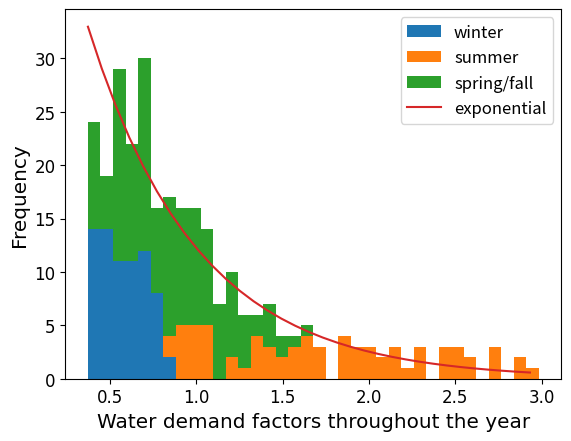

Here is the Python script that generated this plot:
import matplotlib.pyplot as plt
import numpy as np
import math

# source: page 30 of https://www.jmp.com/support/downloads/pdf/jmp9/quality_and_reliability_methods.pdf
def weibull_pdf(x, scale, shape):
	return (shape/scale) * (x/scale)**(shape-1) * np.exp(-(x/scale)**shape)

def weibull_cdf(x, scale, shape):
	return 1. - np.exp(-(x/scale)**shape)

def lognormal_pdf(x, mu, sigma):
	return np.exp(-(np.log(x) - mu)**2 / (2. * sigma**2)) / (sigma * x * np.sqrt(2. * np.pi))

def exponential_pdf(x, rate):
	return rate * np.exp(-rate*x)

def frechet_pdf(x, location, scale, shape):
	return (shape/scale) * ((x-location)/scale)**(-1.-shape) * np.exp(-((x-location)/scale)**(-shape))

def loglogistic_pdf(x, scale, shape):
	return ((shape/scale) * (x/scale)**(shape-1.)) / (1. + (x/scale)**(shape))**2

def sev_pdf(x, mu, sigma):
	return (1./sigma) * np.exp( (x-mu)/sigma - np.exp((x-mu)/sigma) )
			
def normal_pdf(x, mu, sigma):
	return 1./(sigma * np.sqrt(2. * np.pi)) * np.exp(- (x - mu)**2 / (2.*sigma**2))

def lev_pdf(x, mu, sigma):
	return (1./sigma) * np.exp( -(x-mu)/sigma - np.exp(-(x-mu)/sigma) )

def logistic_pdf(x, location, scale):
	return np.exp(-(x-location) / scale) / (scale * (1. + np.exp(-(x-location) / scale))**2)

monthly_annual_demand_scalar = {
 1: 064., 
 2: 065., 
 3: 070., 
 4: 090., 
 5: 110., 
 6: 140., 
 7: 153., 
 8: 130., 
 9: 120., 
 10: 100., 
 11: 080., 
 12: 074., 
}

monthly_seasonal_demand_scalar = {
 1: 0.,
 2: 0.,
 3: 0.,
 4: 0.,
 5: 0.,
 6: 0.,
 7: 0.,
 8: 0.,
 9: 0.,
 10: 0.,
 11: 0.,
 12: 0.,
}

monthly_summer_average = 0.01*(monthly_annual_demand_scalar[6] + monthly_annual_demand_scalar[7] + monthly_annual_demand_scalar[8]) / 3
monthly_winter_average = 0.01*(monthly_annual_demand_scalar[1] + monthly_annual_demand_scalar[2] + monthly_annual_demand_scalar[12]) / 3
monthly_spring_average = 0.01*(monthly_annual_demand_scalar[2] + monthly_annual_demand_scalar[4] + monthly_annual_demand_scalar[5]) / 3
monthly_fall_average = 0.01*(monthly_annual_demand_scalar[9] + monthly_annual_demand_scalar[10] + monthly_annual_demand_scalar[11]) / 3

for item in monthly_seasonal_demand_scalar:
	if item == 6 or item == 7 or item == 8:
		monthly_seasonal_demand_scalar[item] = monthly_annual_demand_scalar[item] / monthly_summer_average
	if item == 12 or item == 1 or item == 2:
		monthly_seasonal_demand_scalar[item] = monthly_annual_demand_scalar[item] / monthly_winter_average
	if item == 3 or item == 4 or item == 5:
		monthly_seasonal_demand_scalar[item] = monthly_annual_demand_scalar[item] / monthly_spring_average
	if item == 9 or item == 10 or item == 11:
		monthly_seasonal_demand_scalar[item] = monthly_annual_demand_scalar[item] / monthly_fall_average

hourly_summer_demand_scalar = {
1: 100., 
2: 095., 
3: 090., 
4: 100., 
5: 110., 
6: 130., 
7: 150., 
8: 175., 
9: 200., 
10: 210., 
11: 200., 
12: 175., 
13: 150., 
14: 147., 
15: 145., 
16: 170., 
17: 200., 
18: 225., 
19: 250., 
20: 263., 
21: 275., 
22: 263., 
23: 250., 
24: 100., 
}

hourly_winter_demand_scalar = {
1: 050., 
2: 045., 
3: 040., 
4: 045., 
5: 050., 
6: 058., 
7: 065., 
8: 073., 
9: 080., 
10: 073., 
11: 065., 
12: 058., 
13: 050., 
14: 045., 
15: 040., 
16: 045., 
17: 050., 
18: 058., 
19: 065., 
20: 073., 
21: 080., 
22: 073., 
23: 065., 
24: 050., 
}

# hourly_equinox_demand_scalar = {
# 1: 075., 
# 2: 070., 
# 3: 065., 
# 4: 073., 
# 5: 080., 
# 6: 094., 
# 7: 108., 
# 8: 124., 
# 9: 140., 
# 10: 142., 
# 11: 133., 
# 12: 117., 
# 13: 100., 
# 14: 096., 
# 15: 093., 
# 16: 108., 
# 17: 125., 
# 18: 142., 
# 19: 158., 
# 20: 168., 
# 21: 178., 
# 22: 168., 
# 23: 158., 
# 24: 075., 
# }

hourly_equinox_demand_scalar = {
1: 54.,
2: 51.,
3: 47.,
4: 53.,
5: 58.,
6: 68.,
7: 78.,
8: 90.,
9: 101.,
10: 103.,
11: 96.,
12: 85.,
13: 72.,
14: 69.,
15: 67.,
16: 78.,
17: 90.,
18: 103.,
19: 114.,
20: 121.,
21: 129.,
22: 121.,
23: 114.,
24: 54.
}

hourly_demand_scalar= {
1: hourly_winter_demand_scalar,
2: hourly_winter_demand_scalar,
3: hourly_equinox_demand_scalar,
4: hourly_equinox_demand_scalar,
5: hourly_equinox_demand_scalar,
6: hourly_summer_demand_scalar,
7: hourly_summer_demand_scalar,
8: hourly_summer_demand_scalar,
9: hourly_equinox_demand_scalar,
10: hourly_equinox_demand_scalar,
11: hourly_equinox_demand_scalar,
12: hourly_winter_demand_scalar
}

total_hourly_demands = []
summer_hourly_demands = []
winter_hourly_demands = []
equinox_hourly_demands = []

for month in range(1, len(monthly_seasonal_demand_scalar)+1):
	for hour in range(1, len(hourly_equinox_demand_scalar)+1):
		if month == 1 or month == 2 or month == 12:
			alpha = monthly_seasonal_demand_scalar[month] * 0.01
			beta = hourly_demand_scalar[month][hour] * 0.01
			winter_hourly_demands.append(alpha*beta)
			total_hourly_demands.append(alpha*beta)
		elif month == 3 or month == 4 or month == 5 or month == 9 or month == 10 or month == 11:
			alpha = monthly_seasonal_demand_scalar[month] * 0.01
			beta = hourly_demand_scalar[month][hour] * 0.01
			equinox_hourly_demands.append(alpha*beta)
			total_hourly_demands.append(alpha*beta)
		else:
			alpha = monthly_seasonal_demand_scalar[month] * 0.01
			beta = hourly_demand_scalar[month][hour] * 0.01
			summer_hourly_demands.append(alpha*beta)
			total_hourly_demands.append(alpha*beta)

# annual_hourly_demands = np.array(total_hourly_demands)
# np.savetxt('waterdemands288.csv', annual_hourly_demands, fmt='%.6f', delimiter=',', newline='\n')

count, bins, ignored = plt.hist([winter_hourly_demands, summer_hourly_demands, equinox_hourly_demands], int(288/8), stacked=True, label=['winter', 'summer', 'spring/fall'])
sumcount = sum(count[-1]) * math.fabs(bins[0] - bins[1])

# x = np.arange(0.0, max(total_hourly_demands), 0.08)
x = np.arange(0.0, max(total_hourly_demands) - min(total_hourly_demands), 0.08) # for exponential distribution

# weib_shape = 1./0.52599695
# weib_scale = np.exp(0.34368128)
# plt.plot(x, weibull_pdf(x, weib_scale, weib_shape) * sumcount, color="teal", label="weibull")

# lnorm_mu = -0.13181
# lnorm_sigma = 0.5054088
# plt.plot(x, lognormal_pdf(x, lnorm_mu, lnorm_sigma) * sumcount, label="lognormal")

exp_rate = 1./np.exp(-0.4559995)
plt.plot(x+min(total_hourly_demands), exponential_pdf(x, exp_rate) * sumcount, label="exponential")

# frech_shape = 1./0.42136022
# frech_scale = np.exp(-0.3719968)
# frech_loc = 0.
# plt.plot(x, frechet_pdf(x, frech_loc, frech_scale, frech_shape) * sumcount, label="frechet")

# llog_shape = 1./0.29436175
# llog_scale = np.exp(-0.1624727)
# plt.plot(x, loglogistic_pdf(x, llog_scale, llog_shape) * sumcount, label="log-logistic")

# sev_mu = 1.2354205
# sev_sigma = 0.6650083
# plt.plot(x, sev_pdf(x, sev_mu, sev_sigma) * sumcount, label="sev")

# norm_mu = 1.00406644
# norm_sigma = 0.57272733
# plt.plot(x, normal_pdf(x, norm_mu, norm_sigma) * sumcount, label="normal")

# lev_mu = 0.76293197
# lev_sigma = 0.37014512
# plt.plot(x, lev_pdf(x, lev_mu, lev_sigma) * sumcount, color="red", label="lev")

# log_loc = 0.91335971
# log_scale = 0.29913738
# plt.plot(x, logistic_pdf(x, log_loc, log_scale) * sumcount, label="logistic")

arialfont = {'fontname': 'Arial'}
plt.xticks(fontsize="large", **arialfont)
plt.xlabel("Water demand factors throughout the year", fontsize="x-large", **arialfont)
plt.yticks(fontsize="large", **arialfont)
plt.ylabel("Frequency", fontsize="x-large", **arialfont)
plt.legend(fontsize='large', loc=1)
plt.show()